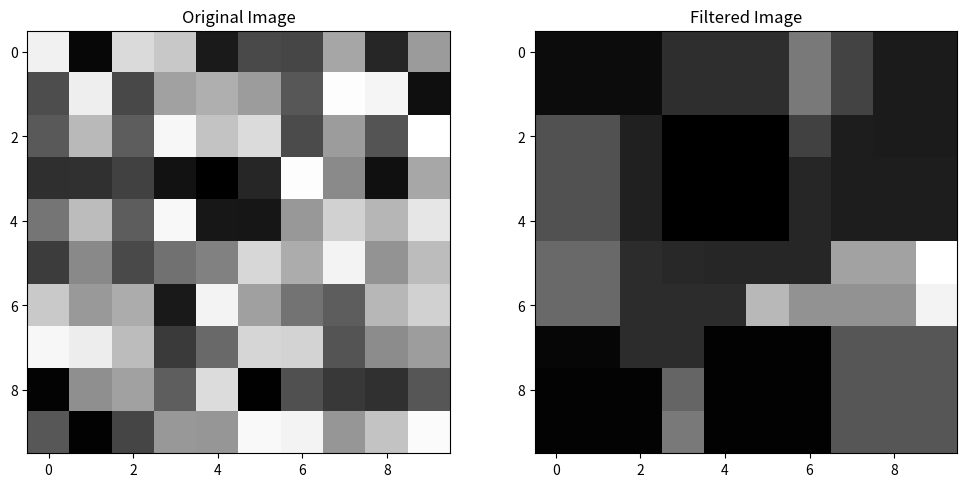

Source code (Python):
import numpy as np
from scipy.ndimage import minimum_filter
import matplotlib.pyplot as plt

# Create a noisy image
image = np.random.rand(10, 10)

# Perform minimum filter with a radius of 2
filtered_image = minimum_filter(image, size=(3, 3))

# Display the original and filtered images
plt.figure(figsize=(12, 6))
plt.subplot(121)
plt.imshow(image, cmap='gray')
plt.title('Original Image')
plt.subplot(122)
plt.imshow(filtered_image, cmap='gray')
plt.title('Filtered Image')
plt.show()
